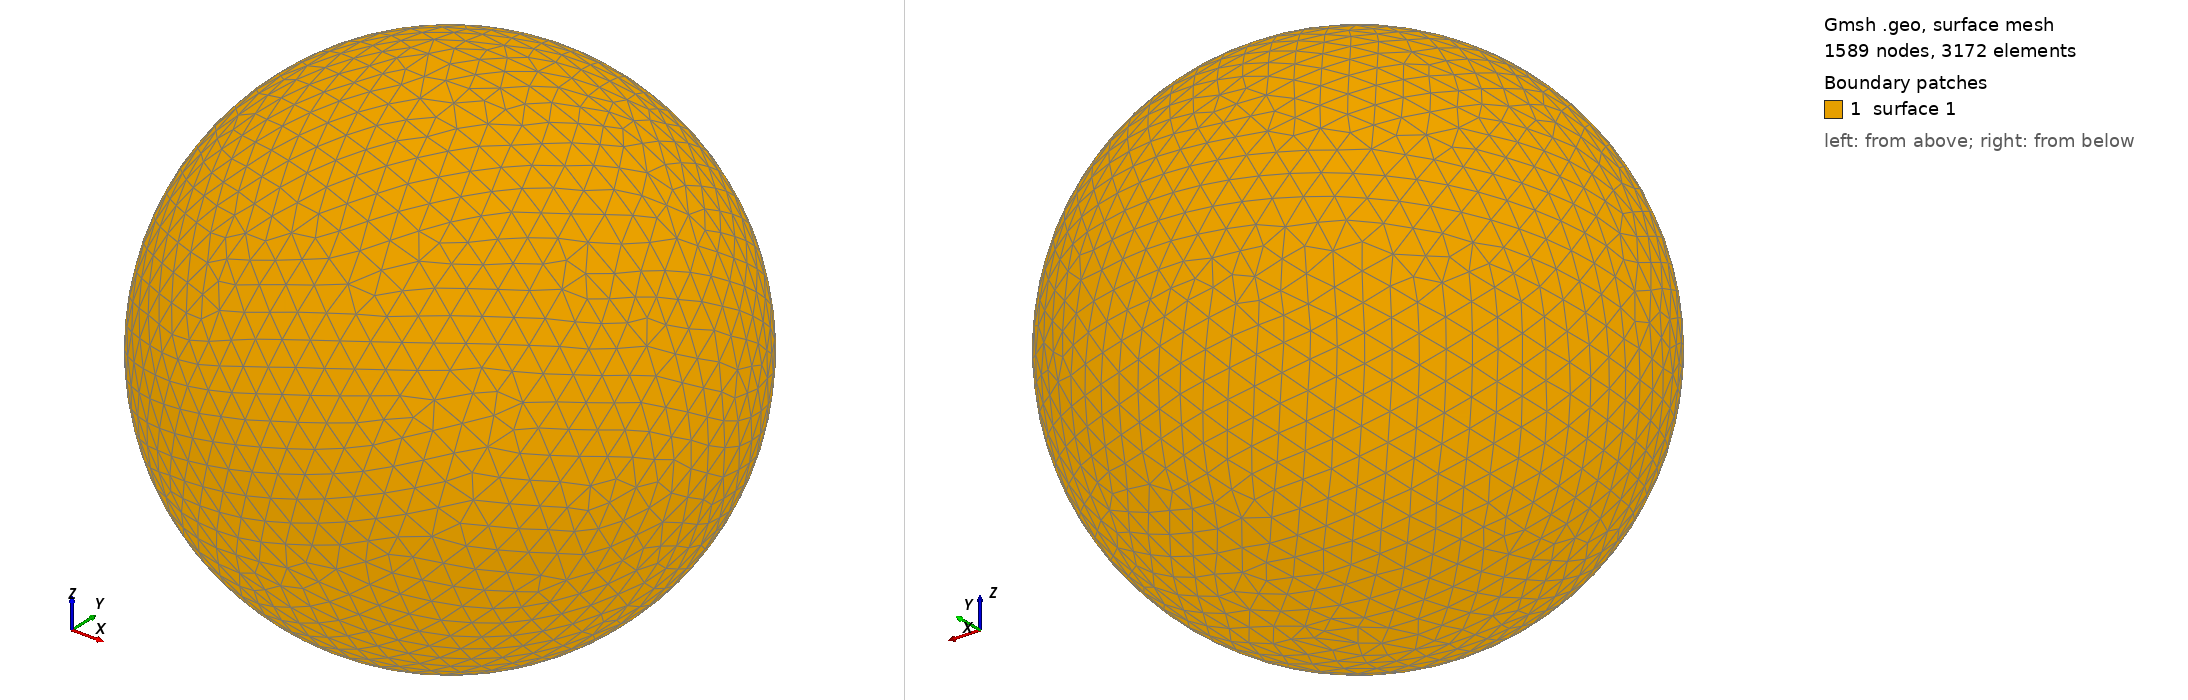

Gmsh geometry script, surface-meshed: 1589 nodes, 3172 surface elements. Boundary patches (legend numbers): 1 surface 1. Left view from above one corner, right view from below the opposite corner. The script declares no physical surfaces, so the legend lists its geometric surfaces. The drawing asked Gmsh for element sizes between 1% and 20% of the model's largest extent; the script's own settings can give other sizes.

=== shot1670.geo (drawn) ===
SetFactory("OpenCASCADE");
Point(1) = {0,0,0,0};
Sphere(1) = {0,0,0,0.07021000};
MeshSize{ PointsOf{ Surface{:}; } } = 0.007021000;
Mesh.ElementOrder=1;
Mesh.Format=39;
